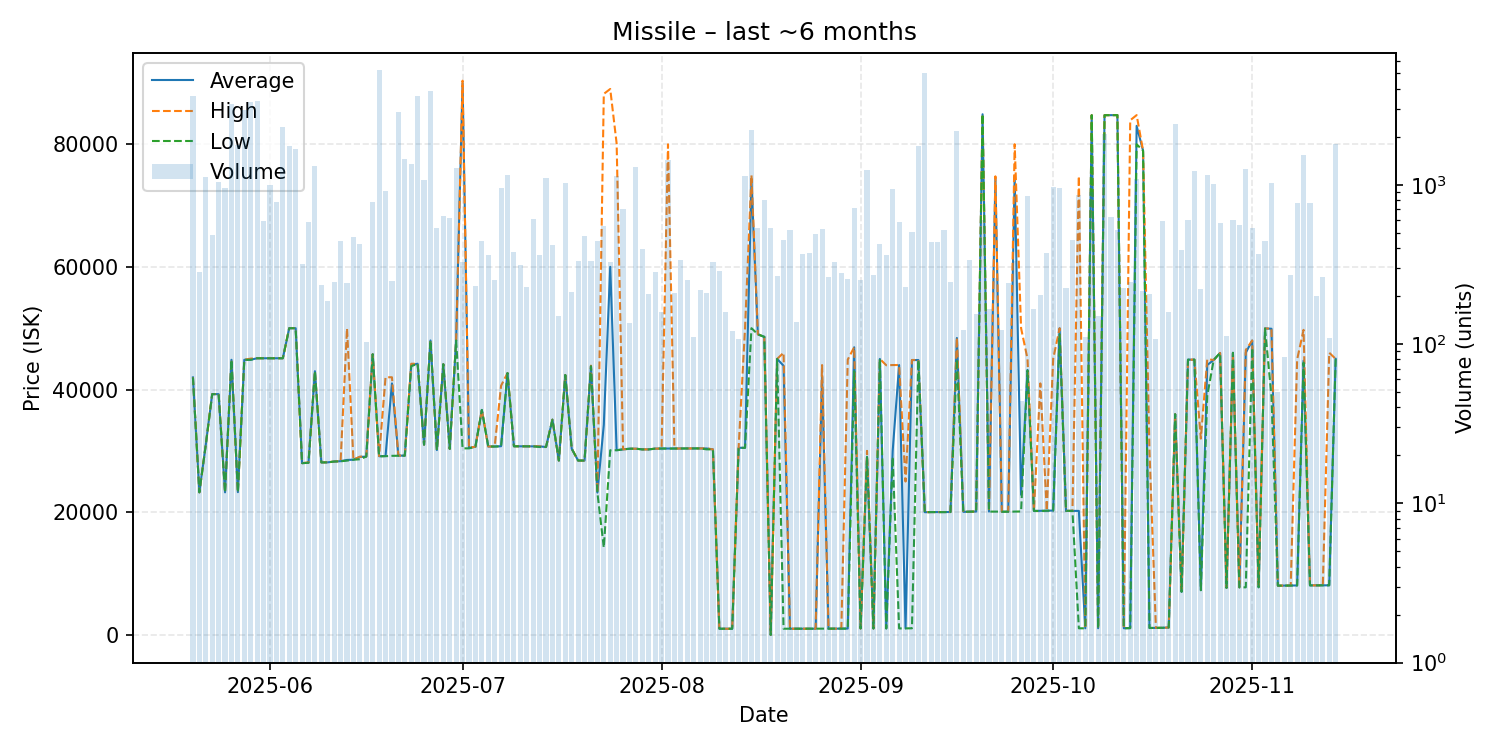

The file beside this chart, header and first rows:
date, average, highest, lowest, order_count, volume
2025-05-20, 41980, 41980, 41980, 30, 3631
2025-05-21, 23240, 23240, 23240, 18, 285
2025-05-22, 31000, 31000, 31000, 26, 1119
2025-05-23, 39250, 39250, 39250, 24, 487
2025-05-24, 39250, 39250, 39250, 29, 1045
2025-05-25, 23240, 23240, 23240, 32, 949
2025-05-26, 44850, 44850, 44850, 26, 3224
2025-05-27, 23270, 23270, 23270, 25, 1782
2025-05-28, 44850, 44850, 44850, 27, 2942
2025-05-29, 44860, 45040, 44850, 39, 3298
2025-05-30, 45100, 45100, 45100, 27, 3360
2025-05-31, 45100, 45100, 45100, 35, 589
2025-06-01, 45100, 45100, 45100, 37, 997
2025-06-02, 45100, 45100, 45100, 29, 777
2025-06-03, 45100, 45100, 45100, 39, 2316
2025-06-04, 50000, 50000, 50000, 25, 1758
2025-06-05, 50000, 50000, 50000, 35, 1676
2025-06-06, 28000, 28000, 28000, 21, 319
2025-06-07, 28060, 28110, 28050, 41, 584
2025-06-08, 42990, 42990, 42990, 41, 1311
2025-06-09, 28120, 28120, 28120, 32, 234
2025-06-10, 28130, 28140, 28120, 32, 187
2025-06-11, 28260, 28260, 28260, 18, 245
2025-06-12, 28320, 28330, 28300, 36, 443
2025-06-13, 28520, 49970, 28410, 21, 243
2025-06-14, 28560, 28560, 28560, 41, 473
2025-06-15, 29010, 29050, 28630, 34, 425
2025-06-16, 29070, 29070, 29070, 22, 103
2025-06-17, 45750, 45750, 45750, 29, 776
2025-06-18, 29130, 29150, 29100, 28, 5287
2025-06-19, 29160, 42000, 29130, 33, 920
2025-06-20, 41000, 42000, 29190, 23, 248
2025-06-21, 29230, 29240, 29210, 31, 2880
2025-06-22, 29220, 29220, 29220, 43, 1458
2025-06-23, 43990, 44200, 43800, 29, 1358
2025-06-24, 44210, 44210, 44210, 53, 3596
2025-06-25, 31010, 31010, 31010, 29, 1070
2025-06-26, 48000, 48000, 48000, 27, 3869
2025-06-27, 30130, 30130, 30130, 18, 532
2025-06-28, 44130, 44130, 44130, 34, 640
2025-06-29, 30320, 30320, 30320, 33, 622
2025-06-30, 48000, 48000, 48000, 25, 1267
2025-07-01, 89980, 90350, 30410, 29, 325
2025-07-02, 30450, 30510, 30410, 15, 69
2025-07-03, 30670, 30670, 30670, 11, 231
2025-07-04, 36680, 36680, 36680, 26, 441
2025-07-05, 30710, 30710, 30710, 25, 363
2025-07-06, 30710, 30710, 30710, 28, 253
2025-07-07, 30760, 40630, 30730, 34, 954
2025-07-08, 42680, 42680, 42680, 27, 1144
2025-07-09, 30750, 30750, 30750, 24, 376
2025-07-10, 30740, 30740, 30740, 25, 315
2025-07-11, 30740, 30740, 30740, 24, 229
2025-07-12, 30740, 30740, 30740, 33, 610
2025-07-13, 30730, 30740, 30630, 30, 360
2025-07-14, 30630, 30630, 30630, 24, 1097
2025-07-15, 35090, 35090, 35090, 16, 421
2025-07-16, 28420, 28420, 28420, 25, 151
2025-07-17, 42370, 42370, 42370, 36, 1023
2025-07-18, 30350, 30350, 30350, 20, 213
... 119 more rows
